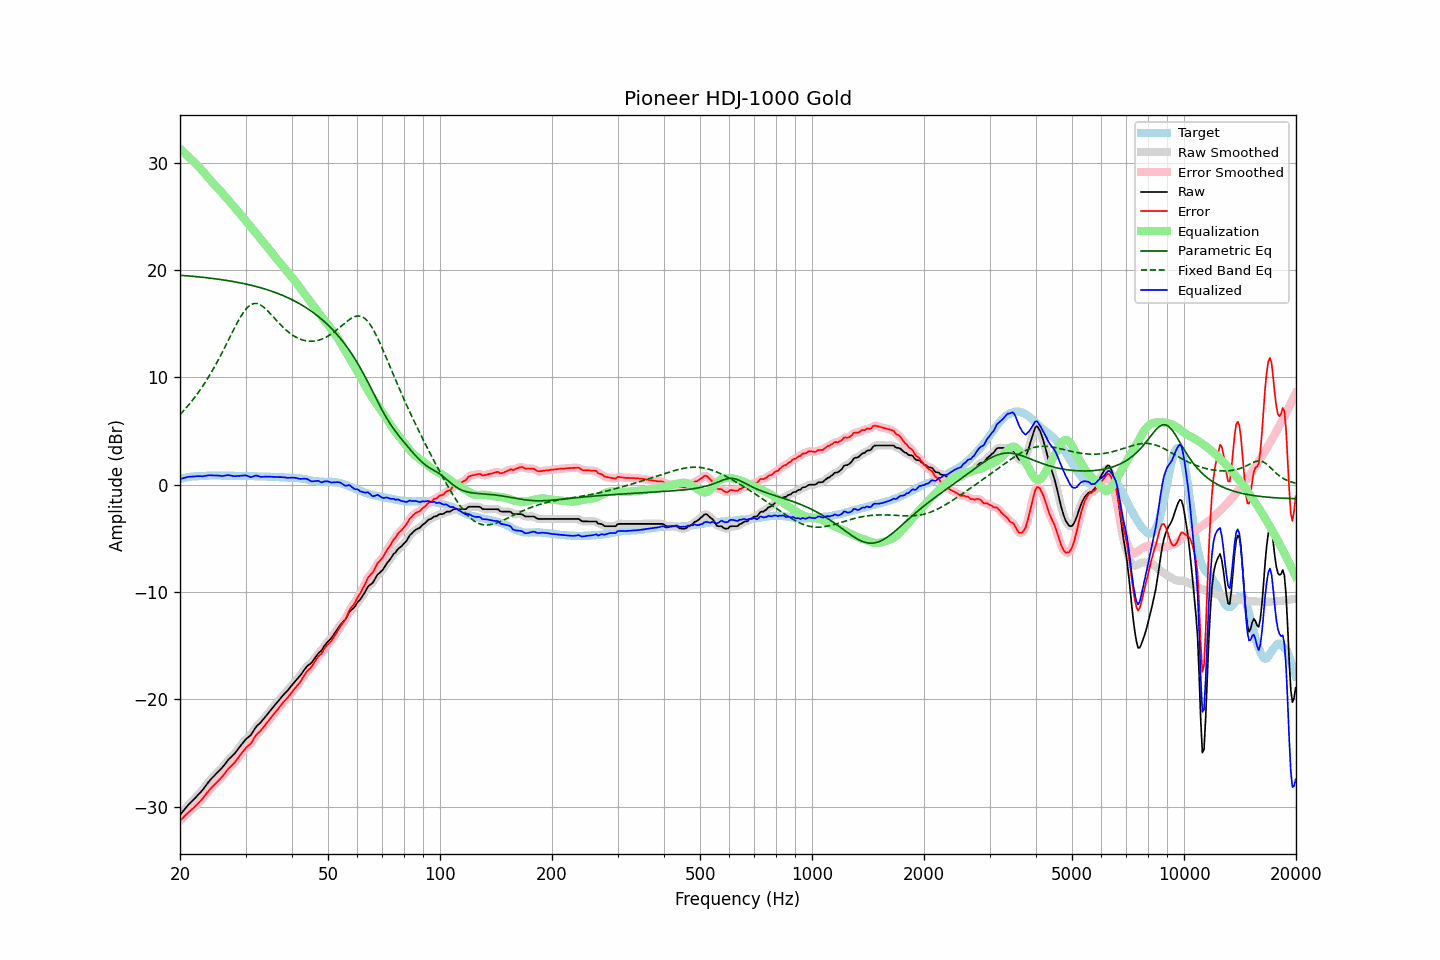

The data file committed next to this chart (first rows):
frequency, raw, error, smoothed, error_smoothed, equalization, parametric_eq, fixed_band_eq, equalized_raw, equalized_smoothed, target
20.00, -30.77, -31.30, -30.77, -31.31, 31.29, 19.51, 6.53, 0.52, 0.51, 0.53
20.20, -30.58, -31.15, -30.58, -31.15, 31.15, 19.50, 6.69, 0.57, 0.57, 0.57
20.40, -30.40, -31.00, -30.39, -31.00, 31.01, 19.48, 6.85, 0.61, 0.61, 0.60
20.61, -30.21, -30.85, -30.21, -30.85, 30.86, 19.47, 7.02, 0.65, 0.65, 0.63
20.81, -30.03, -30.70, -30.03, -30.70, 30.72, 19.46, 7.19, 0.69, 0.69, 0.67
21.02, -29.85, -30.56, -29.86, -30.56, 30.58, 19.45, 7.36, 0.73, 0.72, 0.71
21.23, -29.70, -30.42, -29.70, -30.43, 30.44, 19.43, 7.54, 0.74, 0.74, 0.72
21.44, -29.55, -30.29, -29.55, -30.29, 30.29, 19.42, 7.72, 0.74, 0.74, 0.74
21.66, -29.40, -30.17, -29.40, -30.16, 30.15, 19.41, 7.91, 0.75, 0.75, 0.76
21.87, -29.25, -30.02, -29.25, -30.02, 30.01, 19.39, 8.11, 0.77, 0.77, 0.77
22.09, -29.09, -29.87, -29.09, -29.87, 29.87, 19.38, 8.30, 0.78, 0.78, 0.78
22.31, -28.93, -29.71, -28.93, -29.72, 29.72, 19.36, 8.51, 0.80, 0.79, 0.78
22.54, -28.77, -29.57, -28.77, -29.57, 29.57, 19.35, 8.71, 0.79, 0.79, 0.79
22.76, -28.61, -29.41, -28.61, -29.41, 29.40, 19.33, 8.93, 0.79, 0.79, 0.80
22.99, -28.45, -29.25, -28.44, -29.25, 29.23, 19.32, 9.15, 0.78, 0.79, 0.80
23.22, -28.25, -29.06, -28.25, -29.07, 29.05, 19.30, 9.38, 0.80, 0.80, 0.81
23.45, -28.05, -28.87, -28.05, -28.87, 28.87, 19.29, 9.61, 0.82, 0.82, 0.82
23.69, -27.85, -28.69, -27.84, -28.68, 28.69, 19.27, 9.85, 0.84, 0.85, 0.83
23.92, -27.64, -28.48, -27.65, -28.50, 28.52, 19.25, 10.09, 0.88, 0.87, 0.84
24.16, -27.47, -28.32, -27.47, -28.33, 28.34, 19.23, 10.34, 0.87, 0.87, 0.85
24.40, -27.31, -28.17, -27.31, -28.16, 28.18, 19.21, 10.59, 0.87, 0.87, 0.86
24.65, -27.16, -28.02, -27.15, -28.01, 28.02, 19.20, 10.85, 0.85, 0.86, 0.85
24.89, -27.00, -27.85, -27.00, -27.86, 27.86, 19.18, 11.12, 0.86, 0.86, 0.85
25.14, -26.85, -27.70, -26.85, -27.70, 27.70, 19.16, 11.39, 0.86, 0.86, 0.85
25.39, -26.70, -27.55, -26.70, -27.55, 27.55, 19.14, 11.67, 0.85, 0.84, 0.85
25.65, -26.55, -27.40, -26.55, -27.40, 27.38, 19.11, 11.95, 0.83, 0.83, 0.85
25.91, -26.40, -27.24, -26.39, -27.24, 27.21, 19.09, 12.24, 0.81, 0.82, 0.83
26.16, -26.22, -27.06, -26.22, -27.06, 27.04, 19.07, 12.53, 0.82, 0.82, 0.84
26.43, -26.02, -26.87, -26.02, -26.86, 26.86, 19.05, 12.83, 0.84, 0.85, 0.84
26.69, -25.82, -26.66, -25.82, -26.67, 26.69, 19.02, 13.13, 0.87, 0.87, 0.84
26.96, -25.62, -26.47, -25.64, -26.48, 26.52, 19.00, 13.43, 0.90, 0.88, 0.84
27.23, -25.48, -26.33, -25.48, -26.32, 26.35, 18.98, 13.73, 0.87, 0.87, 0.84
27.50, -25.34, -26.18, -25.34, -26.18, 26.18, 18.95, 14.03, 0.84, 0.84, 0.84
27.77, -25.20, -26.03, -25.20, -26.03, 26.01, 18.92, 14.33, 0.81, 0.81, 0.83
28.05, -25.05, -25.88, -25.04, -25.86, 25.83, 18.90, 14.62, 0.78, 0.80, 0.83
28.33, -24.85, -25.66, -24.86, -25.68, 25.65, 18.87, 14.91, 0.80, 0.80, 0.81
28.62, -24.66, -25.49, -24.66, -25.48, 25.47, 18.84, 15.19, 0.80, 0.81, 0.82
28.90, -24.46, -25.28, -24.46, -25.28, 25.28, 18.81, 15.45, 0.82, 0.82, 0.82
29.19, -24.26, -25.07, -24.26, -25.08, 25.10, 18.78, 15.71, 0.84, 0.84, 0.81
29.48, -24.07, -24.89, -24.06, -24.89, 24.92, 18.75, 15.94, 0.85, 0.85, 0.82
29.78, -23.88, -24.71, -23.88, -24.70, 24.74, 18.72, 16.16, 0.86, 0.86, 0.82
30.08, -23.70, -24.53, -23.72, -24.53, 24.57, 18.69, 16.34, 0.86, 0.85, 0.82
30.38, -23.57, -24.38, -23.58, -24.39, 24.39, 18.65, 16.52, 0.82, 0.81, 0.80
30.68, -23.45, -24.25, -23.45, -24.25, 24.21, 18.62, 16.64, 0.76, 0.75, 0.80
30.99, -23.33, -24.13, -23.29, -24.09, 24.02, 18.58, 16.76, 0.69, 0.73, 0.79
31.30, -23.09, -23.89, -23.09, -23.89, 23.84, 18.55, 16.82, 0.75, 0.75, 0.79
31.61, -22.85, -23.64, -22.86, -23.65, 23.66, 18.51, 16.87, 0.81, 0.80, 0.79
31.93, -22.62, -23.40, -22.64, -23.41, 23.47, 18.47, 16.88, 0.85, 0.84, 0.77
32.24, -22.45, -23.21, -22.46, -23.23, 23.29, 18.43, 16.87, 0.84, 0.83, 0.76
32.57, -22.31, -23.08, -22.31, -23.07, 23.10, 18.39, 16.81, 0.78, 0.79, 0.76
32.89, -22.18, -22.94, -22.16, -22.92, 22.91, 18.35, 16.75, 0.73, 0.75, 0.76
33.22, -22.00, -22.76, -22.00, -22.76, 22.73, 18.31, 16.65, 0.73, 0.73, 0.76
33.55, -21.82, -22.57, -21.82, -22.58, 22.55, 18.26, 16.54, 0.73, 0.73, 0.75
33.89, -21.63, -22.38, -21.63, -22.39, 22.38, 18.22, 16.41, 0.75, 0.74, 0.75
34.23, -21.45, -22.21, -21.45, -22.20, 22.20, 18.17, 16.27, 0.75, 0.75, 0.75
34.57, -21.26, -22.00, -21.26, -22.01, 22.01, 18.12, 16.12, 0.75, 0.75, 0.74
34.92, -21.07, -21.81, -21.08, -21.81, 21.82, 18.07, 15.96, 0.75, 0.74, 0.73
35.27, -20.89, -21.63, -20.89, -21.62, 21.63, 18.02, 15.80, 0.74, 0.74, 0.73
35.62, -20.71, -21.44, -20.71, -21.43, 21.44, 17.97, 15.63, 0.73, 0.73, 0.72
35.97, -20.53, -21.24, -20.53, -21.25, 21.25, 17.92, 15.47, 0.72, 0.72, 0.71
... 635 more rows
